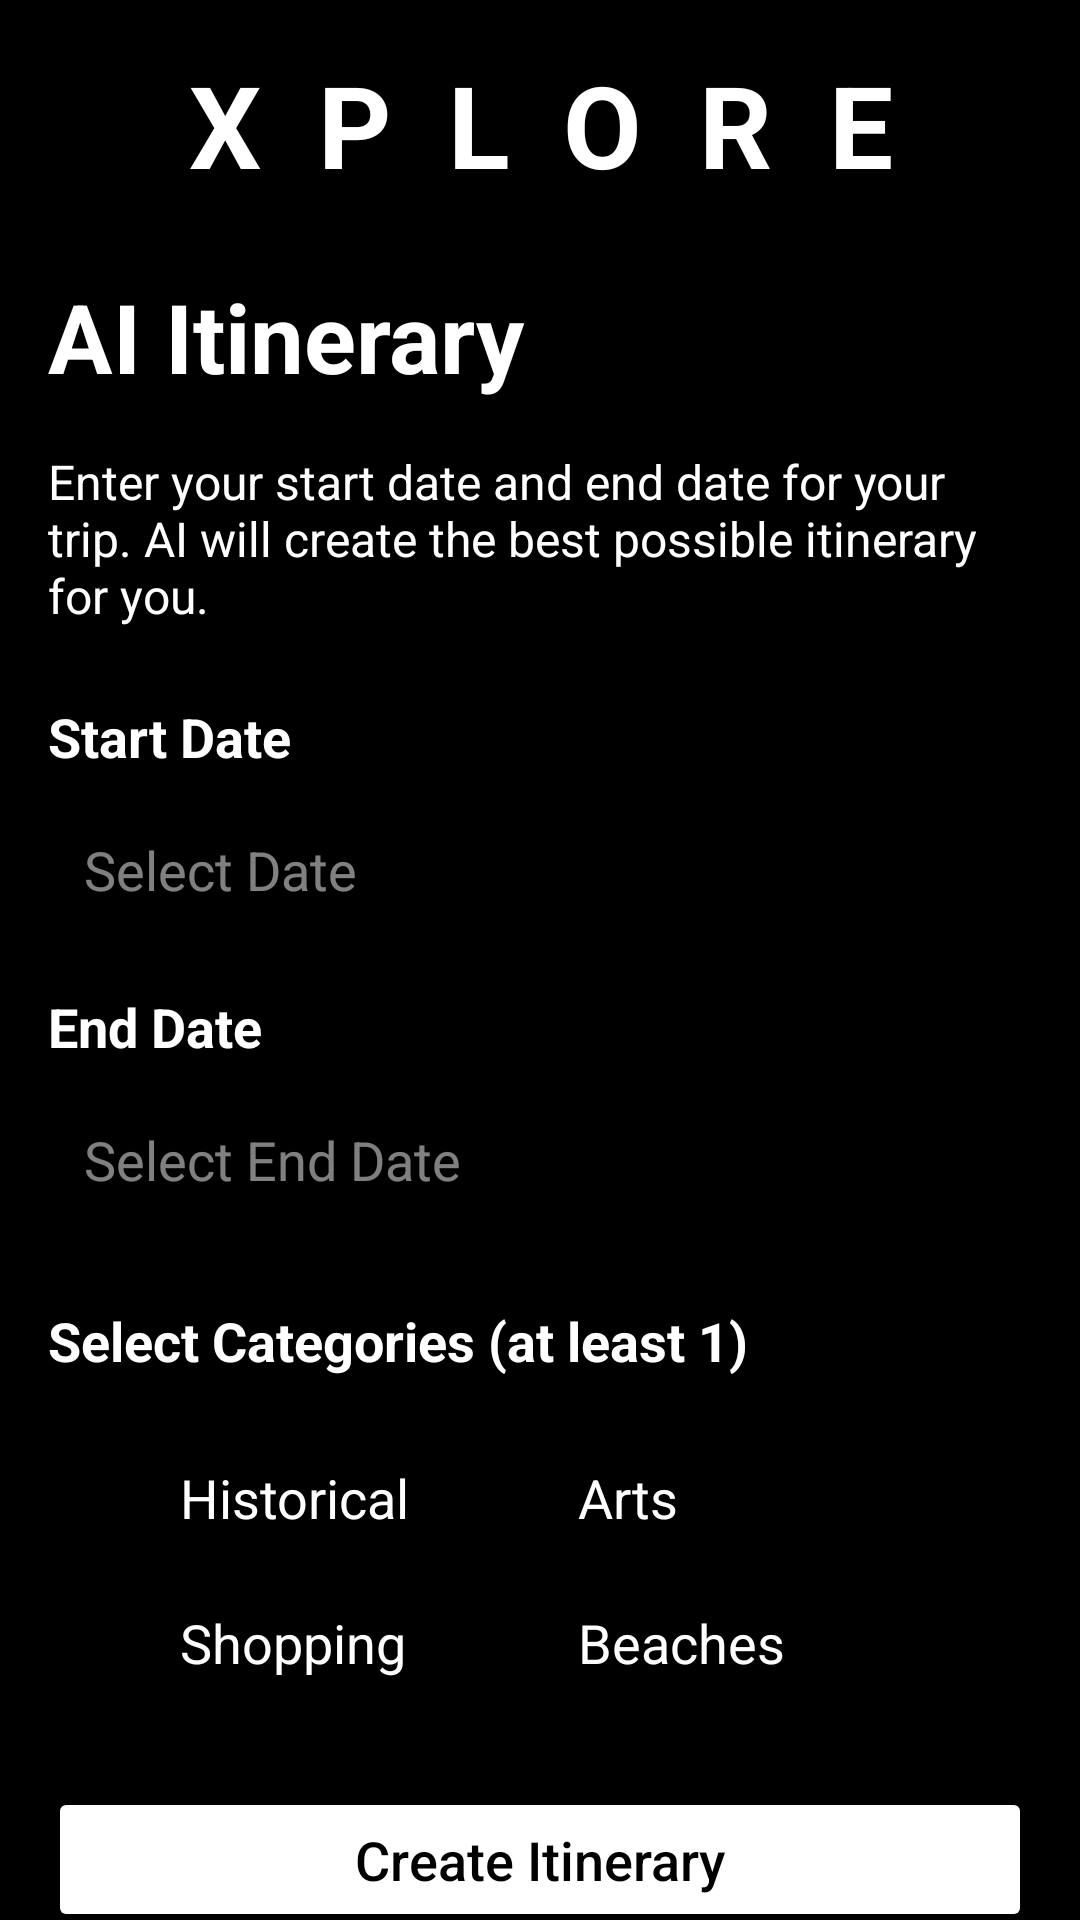

Layout XML and referenced resources for this Android screen:
<!-- AndroidManifest.xml: application theme Theme.XPLORE -->
<!-- res/layout/custom_iternary.xml -->
<?xml version="1.0" encoding="utf-8"?>
<ScrollView xmlns:android="http://schemas.android.com/apk/res/android"
    xmlns:tools="http://schemas.android.com/tools"
    android:layout_width="match_parent"
    android:layout_height="match_parent"
    android:background="@color/black"
    tools:context=".Customiternary">

    <LinearLayout
        android:layout_width="match_parent"
        android:layout_height="wrap_content"
        android:orientation="vertical"
        android:padding="16dp">

        <LinearLayout
            android:id="@+id/formLayout"
            android:layout_width="match_parent"
            android:layout_height="wrap_content"
            android:orientation="vertical">

            <TextView
                android:id="@+id/header_title"
                android:layout_width="match_parent"
                android:layout_height="wrap_content"
                android:gravity="center"
                android:text="Xplore"
                android:textAllCaps="true"
                android:textColor="@color/white"
                android:textSize="38sp"
                android:letterSpacing="0.5"
                android:textStyle="bold"
                android:layout_marginBottom="24dp"
                tools:ignore="RtlHardcoded" />

            <TextView
                android:layout_width="match_parent"
                android:layout_height="wrap_content"
                android:text="AI Itinerary"
                android:textColor="@color/white"
                android:textSize="32sp"
                android:textStyle="bold"
                android:layout_marginBottom="16dp" />

            <TextView
                android:layout_width="match_parent"
                android:layout_height="wrap_content"
                android:text="Enter your start date and end date for your trip. AI will create the best possible itinerary for you."
                android:textColor="@color/white"
                android:textSize="16sp"
                android:layout_marginBottom="24dp" />

            <TextView
                android:id="@+id/startDateLabel"
                android:layout_width="wrap_content"
                android:layout_height="wrap_content"
                android:text="Start Date"
                android:textColor="@color/white"
                android:textSize="18sp"
                android:textStyle="bold"
                android:layout_marginBottom="8dp" />

            <EditText
                android:id="@+id/startDateInput"
                android:layout_width="match_parent"
                android:layout_height="wrap_content"
                android:hint="Select Date"
                android:textColor="@color/white"
                android:textColorHint="#80FFFFFF"
                android:background="@drawable/edit_text_background"
                android:padding="12dp"
                android:layout_marginBottom="16dp"
                android:focusable="false" />

            <TextView
                android:id="@+id/endDateLabel"
                android:layout_width="wrap_content"
                android:layout_height="wrap_content"
                android:text="End Date"
                android:textColor="@color/white"
                android:textSize="18sp"
                android:textStyle="bold"
                android:layout_marginBottom="8dp" />

            <EditText
                android:id="@+id/endDateInput"
                android:layout_width="match_parent"
                android:layout_height="wrap_content"
                android:hint="Select End Date"
                android:textColor="@color/white"
                android:textColorHint="#80FFFFFF"
                android:background="@drawable/edit_text_background"
                android:padding="12dp"
                android:layout_marginBottom="24dp"
                android:focusable="false" />

            <TextView
                android:id="@+id/categoriesLabel"
                android:layout_width="wrap_content"
                android:layout_height="wrap_content"
                android:text="Select Categories (at least 1)"
                android:textColor="@color/white"
                android:textSize="18sp"
                android:textStyle="bold"
                android:layout_marginBottom="16dp" />

            <GridLayout
                android:id="@+id/categoriesGrid"
                android:layout_width="match_parent"
                android:layout_height="wrap_content"
                android:columnCount="2"
                android:orientation="horizontal"
                android:layout_marginBottom="24dp">

                <CheckBox
                    android:id="@+id/categoryHistorical"
                    android:layout_width="wrap_content"
                    android:layout_height="wrap_content"
                    android:text="Historical"
                    android:textColor="@color/white"
                    android:padding="12dp"
                    android:tag="tourist_attraction IN Mumbai (historical OR heritage OR monument OR UNESCO)" />

                <CheckBox
                    android:id="@+id/categoryArts"
                    android:layout_width="wrap_content"
                    android:layout_height="wrap_content"
                    android:text="Arts"
                    android:textColor="@color/white"
                    android:padding="12dp"
                    android:tag="movie_theater OR art_gallery OR museum) IN Mumbai (theater OR cinema OR multiplex OR 'art gallery' OR exhibition OR 'art museum' OR performance OR 'live music')" />

                <CheckBox
                    android:id="@+id/categoryShopping"
                    android:layout_width="wrap_content"
                    android:layout_height="wrap_content"
                    android:text="Shopping"
                    android:textColor="@color/white"
                    android:padding="12dp"
                    android:tag="(shopping_mall OR clothing_store OR shoe_store OR department_store OR jewelry_store OR electronics_store) IN Mumbai (shopping OR mall OR market OR 'street shopping' OR fashion)" />

                <CheckBox
                    android:id="@+id/categoryBeaches"
                    android:layout_width="wrap_content"
                    android:layout_height="wrap_content"
                    android:text="Beaches"
                    android:textColor="@color/white"
                    android:padding="12dp"
                    android:tag="tourist_attraction OR beach OR park) IN Mumbai (beach OR seaface OR coast OR promenade OR walkway OR waterfront OR 'sea view' OR chowpatty)" />
            </GridLayout>

            <Button
                android:id="@+id/createItineraryButton"
                android:layout_width="match_parent"
                android:layout_height="wrap_content"
                android:text="Create Itinerary"
                android:textColor="@color/black"
                android:backgroundTint="@color/white"
                android:padding="12dp" />
        </LinearLayout>

        <androidx.recyclerview.widget.RecyclerView
            android:id="@+id/itineraryRecyclerView"
            android:layout_width="match_parent"
            android:layout_height="wrap_content"
            android:visibility="gone"
            android:layout_marginTop="24dp" />

    </LinearLayout>
</ScrollView>
<!-- resources referenced by this layout -->
<resources>
  <color name="black">#FF000000</color>
  <color name="white">#FFFFFFFF</color>
  <style name="Theme.XPLORE" parent="Theme.MaterialComponents.DayNight.NoActionBar">
          
          <item name="colorPrimary">@color/purple_500</item>
          <item name="colorPrimaryVariant">@color/purple_700</item>
          <item name="colorOnPrimary">@color/white</item>
          
          <item name="colorSecondary">@color/teal_200</item>
          <item name="colorSecondaryVariant">@color/teal_700</item>
          <item name="colorOnSecondary">@color/black</item>
          <item name="android:textAllCaps">false</item>
          <item name="android:textSize">18sp</item>
          <item name="cornerRadius">28dp</item>
          <item name="colorPrimary">@color/white</item>
          <item name="colorOnPrimary">@color/black</item>
          <item name="android:statusBarColor">@color/black</item>
          <item name="android:windowLightStatusBar">false</item>
          
          <item name="android:statusBarColor" tools:targetApi="l">@color/black</item>
          
      </style>
  <color name="purple_500">#FF6573C6</color>
  <color name="purple_700">#D32F5A</color>
  <color name="teal_200">#03DAC5</color>
  <color name="teal_700">#00796B</color>
</resources>
